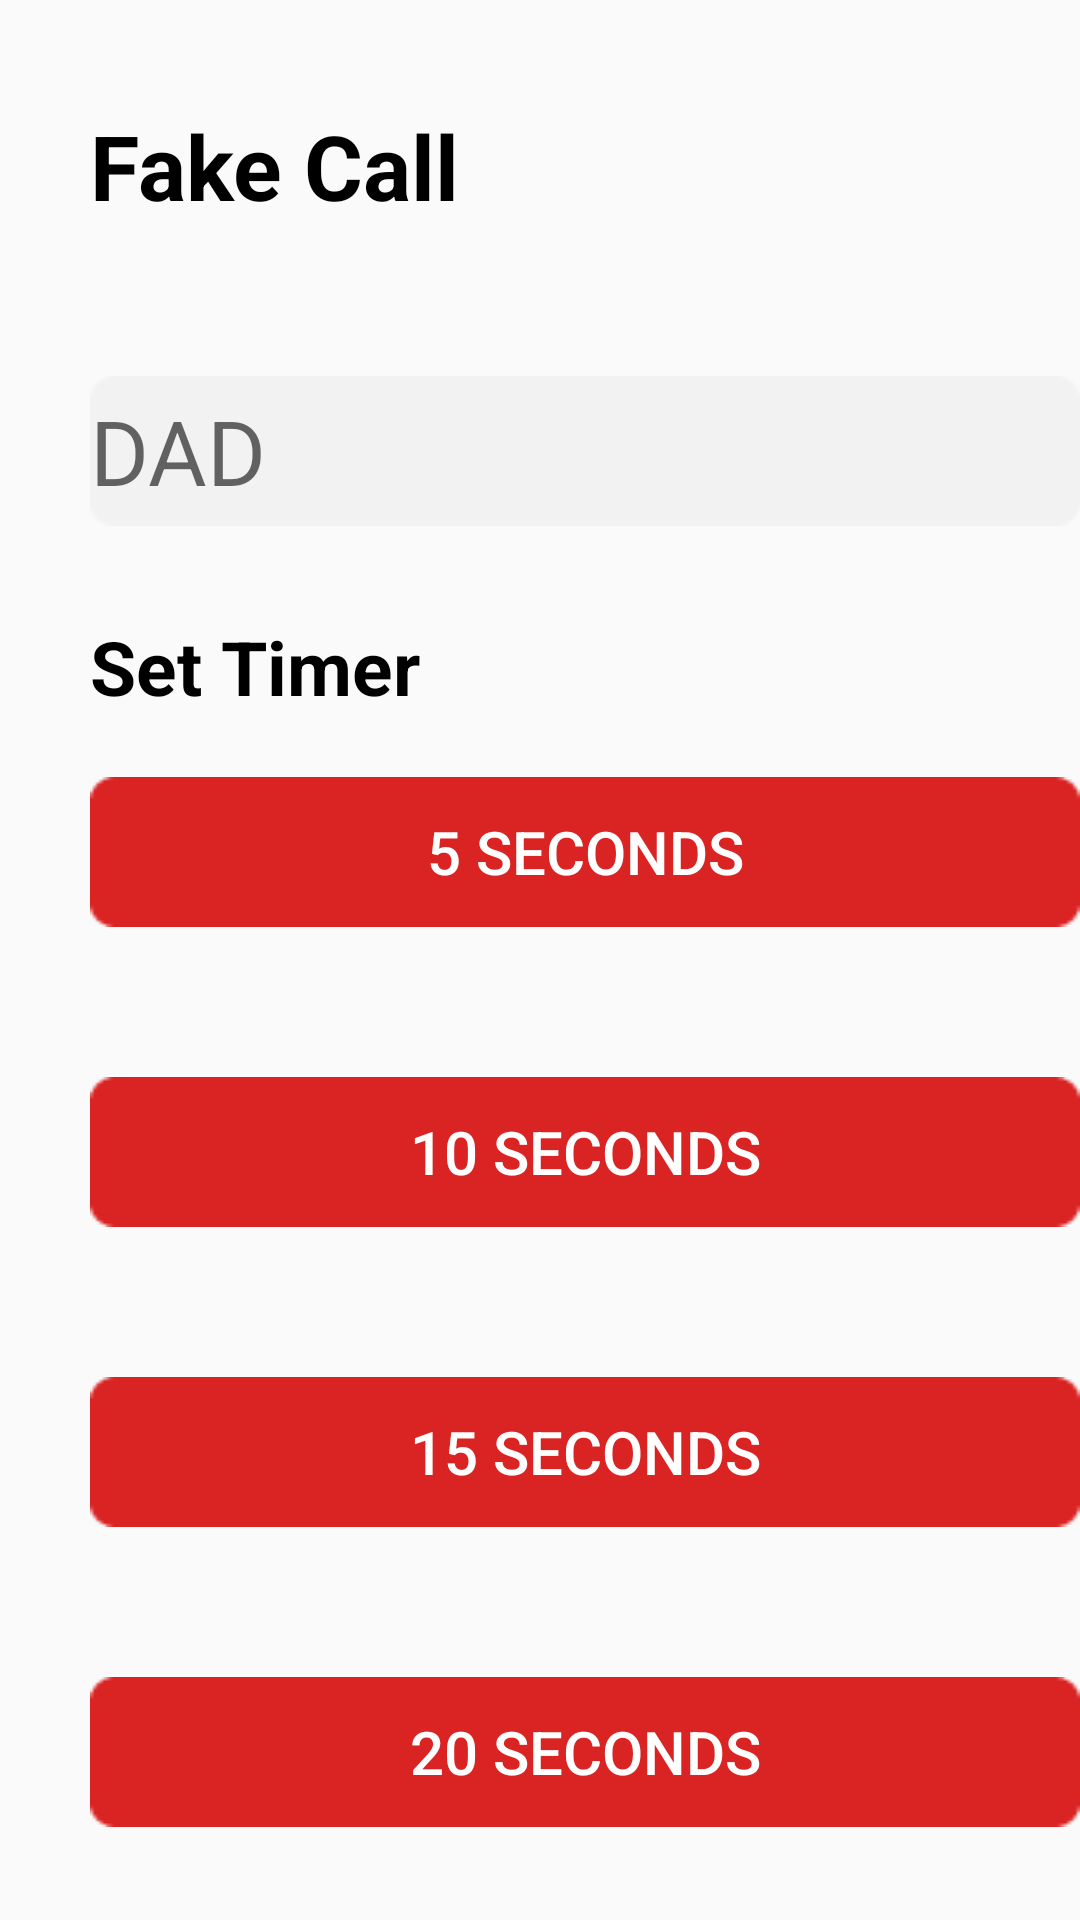

Android layout source for this screen:
<!-- AndroidManifest.xml: application theme Theme.Loginpage -->
<!-- res/layout/activity_fakecall.xml -->
<?xml version="1.0" encoding="utf-8"?>
<RelativeLayout
    xmlns:android="http://schemas.android.com/apk/res/android"
    xmlns:app="http://schemas.android.com/apk/res-auto"
    xmlns:tools="http://schemas.android.com/tools"
    android:layout_width="match_parent"
    android:layout_height="match_parent"
    tools:context=".fakecall">

    <TextView
        android:layout_width="wrap_content"
        android:layout_height="wrap_content"
        android:text="Fake Call"
        android:textSize="30dp"
        android:layout_alignParentTop="true"
        android:textColor="@color/black"
        android:layout_marginTop="35dp"
        android:layout_marginLeft="30dp"
        android:textStyle="bold"
        android:id="@+id/fakecalltxt"
        />

    <EditText
        android:id="@+id/callname"
        android:layout_width="337dp"
        android:layout_height="wrap_content"
        android:layout_below="@+id/fakecalltxt"
        android:layout_marginLeft="30dp"
        android:layout_marginTop="50dp"
        android:background="@drawable/rectangle"
        android:hint="DAD"
        android:textSize="30sp" />
    <TextView
        android:layout_width="wrap_content"
        android:layout_height="wrap_content"
        android:text="Set Timer"
        android:textStyle="bold"
        android:textColor="@color/black"
        android:textSize="25sp"
        android:layout_below="@+id/callname"
        android:layout_marginLeft="30dp"
        android:layout_marginTop="30dp"
        android:id="@+id/timertext"
        />

    <Button
        android:id="@+id/call5"
        android:layout_width="337dp"
        android:layout_height="wrap_content"
        android:layout_below="@+id/timertext"
        android:layout_marginLeft="30dp"
        android:layout_marginTop="20dp"
        android:background="@drawable/rectanglered"
        android:text="5 Seconds"
        android:textAlignment="center"
        android:textColor="@color/white"
        android:textSize="20sp" />

    <Button
        android:id="@+id/call10"
        android:layout_width="337dp"
        android:layout_height="wrap_content"
        android:layout_below="@+id/call5"
        android:layout_marginLeft="30dp"
        android:layout_marginTop="50dp"
        android:background="@drawable/rectanglered"
        android:text="10 Seconds"
        android:textAlignment="center"
        android:textColor="@color/white"
        android:textSize="20sp" />

    <Button
        android:id="@+id/call15"
        android:layout_width="337dp"
        android:layout_height="wrap_content"
        android:layout_below="@+id/call10"
        android:layout_marginLeft="30dp"
        android:layout_marginTop="50dp"
        android:background="@drawable/rectanglered"
        android:text="15 Seconds"
        android:textAlignment="center"
        android:textColor="@color/white"
        android:textSize="20sp" />
    <Button
        android:id="@+id/call20"
        android:layout_width="337dp"
        android:layout_height="wrap_content"
        android:layout_below="@+id/call15"
        android:layout_marginLeft="30dp"
        android:layout_marginTop="50dp"
        android:background="@drawable/rectanglered"
        android:text="20 Seconds"
        android:textAlignment="center"
        android:textColor="@color/white"
        android:textSize="20sp" />
</RelativeLayout>
<!-- resources referenced by this layout -->
<resources>
  <color name="black">#FF000000</color>
  <color name="white">#FFFFFFFF</color>
  <!-- drawable rectangle: png bitmap (drawable, 534 bytes) -->
  <!-- drawable rectanglered: png bitmap (drawable, 545 bytes) -->
  <style name="Theme.Loginpage" parent="Theme.AppCompat.DayNight.DarkActionBar">
          
          <item name="colorPrimary">#AA9A9A</item>
          <item name="colorPrimaryVariant">#AA9A9A</item>
          <item name="colorOnPrimary">@color/black</item>
          
          <item name="colorSecondary">@color/teal_200</item>
          <item name="colorSecondaryVariant">@color/teal_700</item>
          <item name="colorOnSecondary">@color/black</item>
          
          <item name="android:statusBarColor" tools:targetApi="l">?attr/colorPrimaryVariant</item>
          
      </style>
  <color name="teal_200">#FF03DAC5</color>
  <color name="teal_700">#FF018786</color>
</resources>
